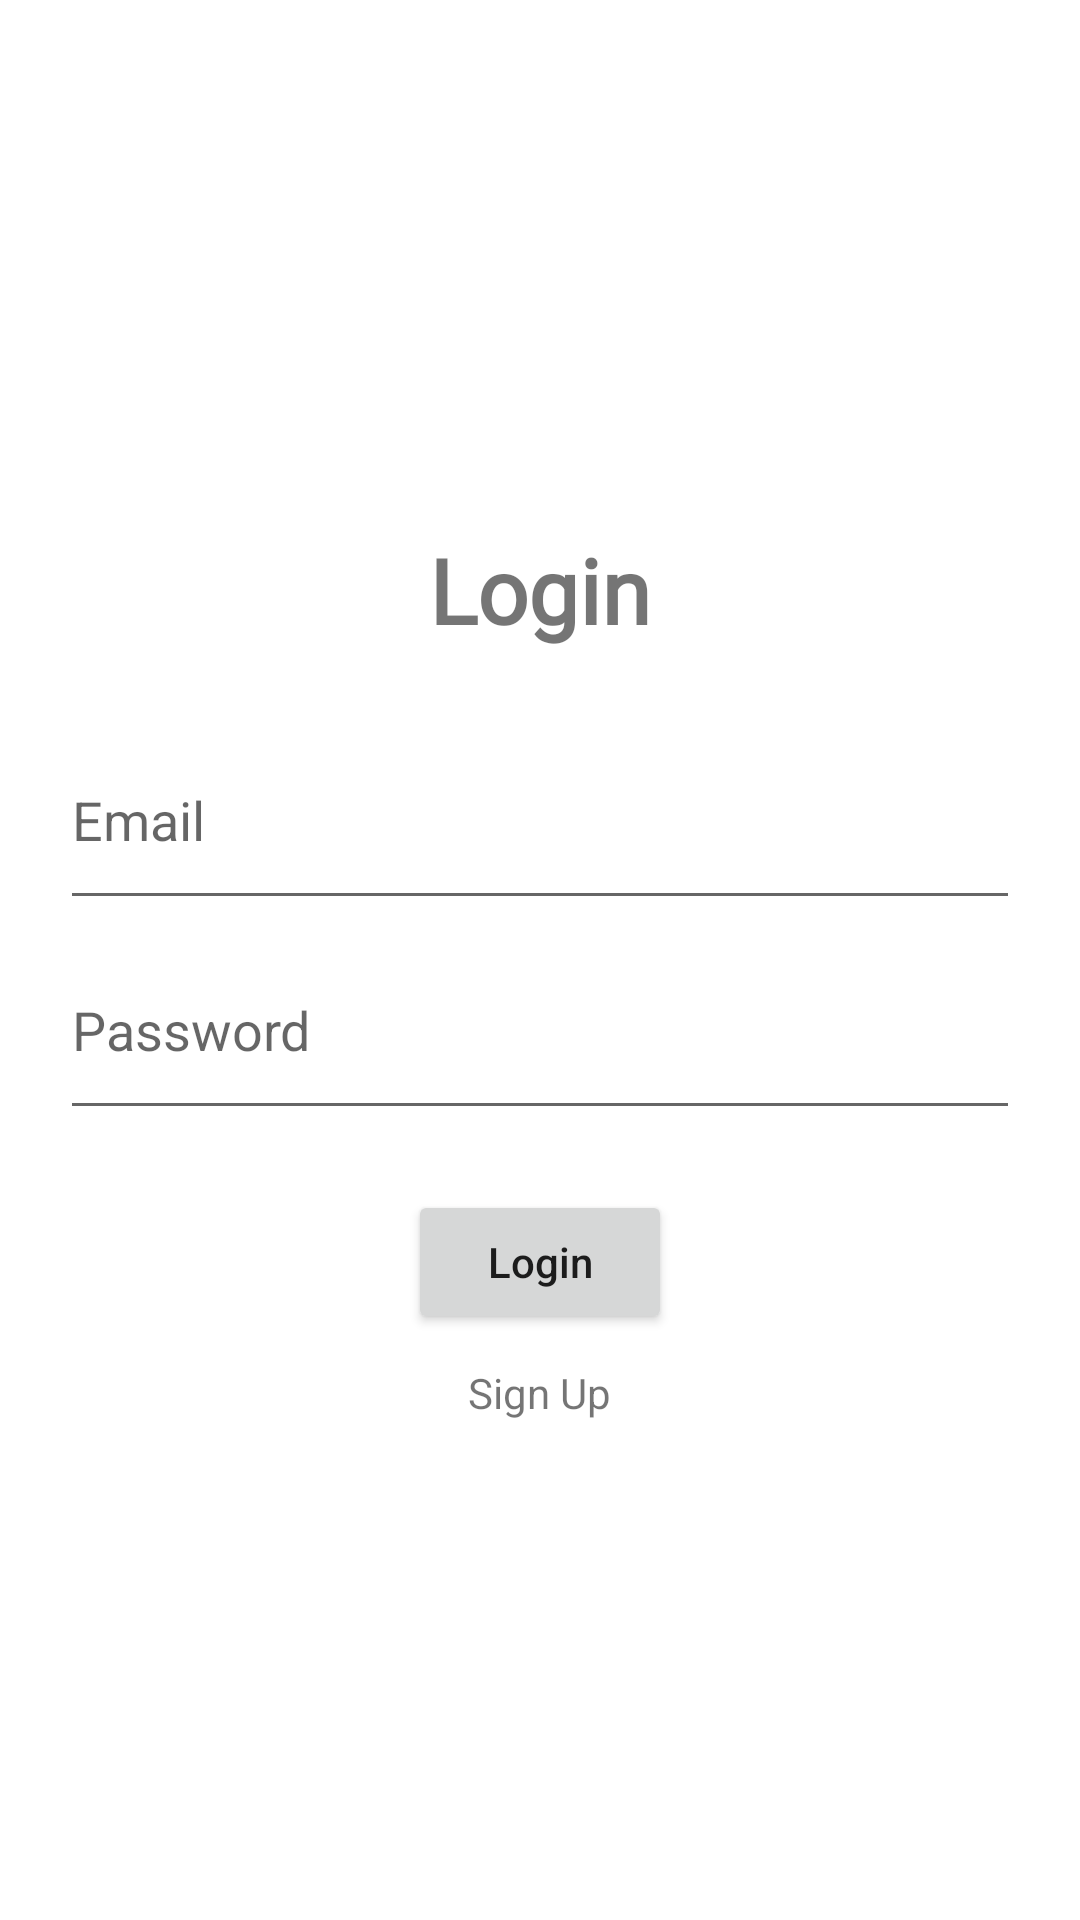

Here is an Android app screen rendered from its layout file. Give the layout XML and the strings, colors and styles it references.
<!-- AndroidManifest.xml: application theme Theme.ChallengChapterLima -->
<!-- res/layout/fragment_login.xml -->
<?xml version="1.0" encoding="utf-8"?>
<LinearLayout
    xmlns:android="http://schemas.android.com/apk/res/android"
    xmlns:tools="http://schemas.android.com/tools"
    android:layout_width="match_parent"
    android:layout_height="match_parent"
    android:orientation="vertical"
    android:layout_gravity="center"
    android:gravity="center"
    android:padding="20dp"
    tools:context=".fragment.LoginFragment">

    <TextView
        android:layout_width="wrap_content"
        android:layout_height="wrap_content"
        android:layout_marginTop="10dp"
        android:text="@string/login"
        android:fontFamily="@font/poppins_semibold"
        android:textSize="30sp"
        android:textStyle="bold"
        android:layout_marginBottom="20dp"/>

    <EditText
        android:id="@+id/etEmail"
        android:layout_width="match_parent"
        android:layout_height="70dp"
        android:hint="@string/email"/>

    <EditText
        android:id="@+id/etPassword"
        android:layout_width="match_parent"
        android:layout_height="70dp"
        android:hint="@string/password"/>

    <Button
        android:id="@+id/btn_login"
        android:layout_width="wrap_content"
        android:layout_height="wrap_content"
        android:text="@string/login"
        android:layout_marginTop="20dp"
        android:textAllCaps="false"/>

    <TextView
        android:id="@+id/tvSignUp"
        android:layout_width="wrap_content"
        android:layout_height="wrap_content"
        android:layout_marginTop="10dp"
        android:text="@string/sign_up"/>

</LinearLayout>
<!-- resources referenced by this layout -->
<resources>
  <string name="email" translatable="false">Email</string>
  <string name="login" translatable="false">Login</string>
  <string name="password" translatable="false">Password</string>
  <string name="sign_up" translatable="false">Sign Up</string>
  <style name="Theme.ChallengChapterLima" parent="Theme.MaterialComponents.DayNight.NoActionBar">
          
          <item name="colorPrimary">@color/purple_500</item>
          <item name="colorPrimaryVariant">@color/purple_700</item>
          <item name="colorOnPrimary">@color/white</item>
          
          <item name="colorSecondary">@color/teal_200</item>
          <item name="colorSecondaryVariant">@color/teal_700</item>
          <item name="colorOnSecondary">@color/black</item>
          
          <item name="android:statusBarColor">?attr/colorPrimaryVariant</item>
          
      </style>
  <!-- not gathered from this repository: default colours our renderer supplied (Android Studio template values) -->
  <color name="purple_500">#FF6200EE</color>
  <color name="purple_700">#FF3700B3</color>
  <color name="teal_200">#FF03DAC5</color>
  <color name="teal_700">#FF018786</color>
  <color name="black">#FF000000</color>
  <color name="white">#FFFFFFFF</color>
</resources>
